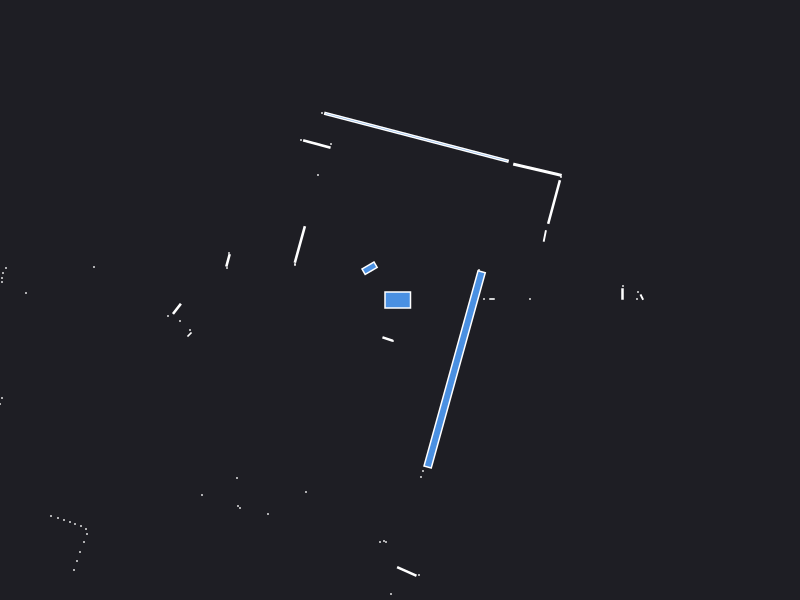

The file beside this chart, header and first rows:
0.000000	0.000000	0.049500
2.225	0.06	0.003600
2.23	0.14	0.000441
1.3	0.01	0.000441
2.37	0.01	0.000441
2.38	0.08	0.000441
2.418	0.029	0.002728
0.92	0.01	0.001260
0.84	0.01	0.000441
0.79	0.3	0.000441
1.448	0.6404	0.005295
1.54	0.9799	0.06382
1.61	1.23	0.000441
1.374	1.302	0.07134
0.1643	1.627	0.9572
-0.78	1.87	0.000441
-0.69	1.56	0.000441
-0.8314	1.56	0.0285
-0.99	1.6	0.000441
-0.82	1.25	0.000441
-0.3042	0.318	0.02472
-1.001	0.5554	0.04761
-1.05	0.36	0.000441
-1.05	0.35	0.000441
-1.71	0.47	0.000441
-1.72	0.3964	0.007987
-1.73	0.32	0.000441
-5.16	0.81	0.000441
-5.18	0.75	0.000441
-5.19	0.69	0.000441
-3.06	0.33	0.000441
-3.94	0.32	0.000441
-3.97	0.27	0.000441
-3.98	0.22	0.000441
-3.98	0.18	0.000441
-3.74	0.07	0.000441
-2.231	-0.08823	0.01145
-2.32	-0.16	0.000441
-2.2	-0.21	0.000441
-2.1	-0.3	0.000441
-2.105	-0.345	0.002571
-3.98	-0.98	0.000441
-4	-1.04	0.000441
-4.01	-1.1	0.000441
-4.03	-1.16	0.000441
-4.06	-1.22	0.000441
-4.08	-1.28	0.000441
-5.73	-1.96	0.000441
-5.58	-1.98	0.000441
-5.45	-2.02	0.000441
-5.34	-2.05	0.000441
-5.23	-2.08	0.000441
-4.57	-1.95	0.000441
-4.53	-2	0.000441
-4.73	-2.23	0.000441
-4.66	-2.27	0.000441
-4.64	-2.34	0.000441
-4.67	-2.42	0.000441
-4.69	-2.51	0.000441
-4.71	-2.6	0.000441
-3.49	-2.16	0.000441
... 34 more rows
